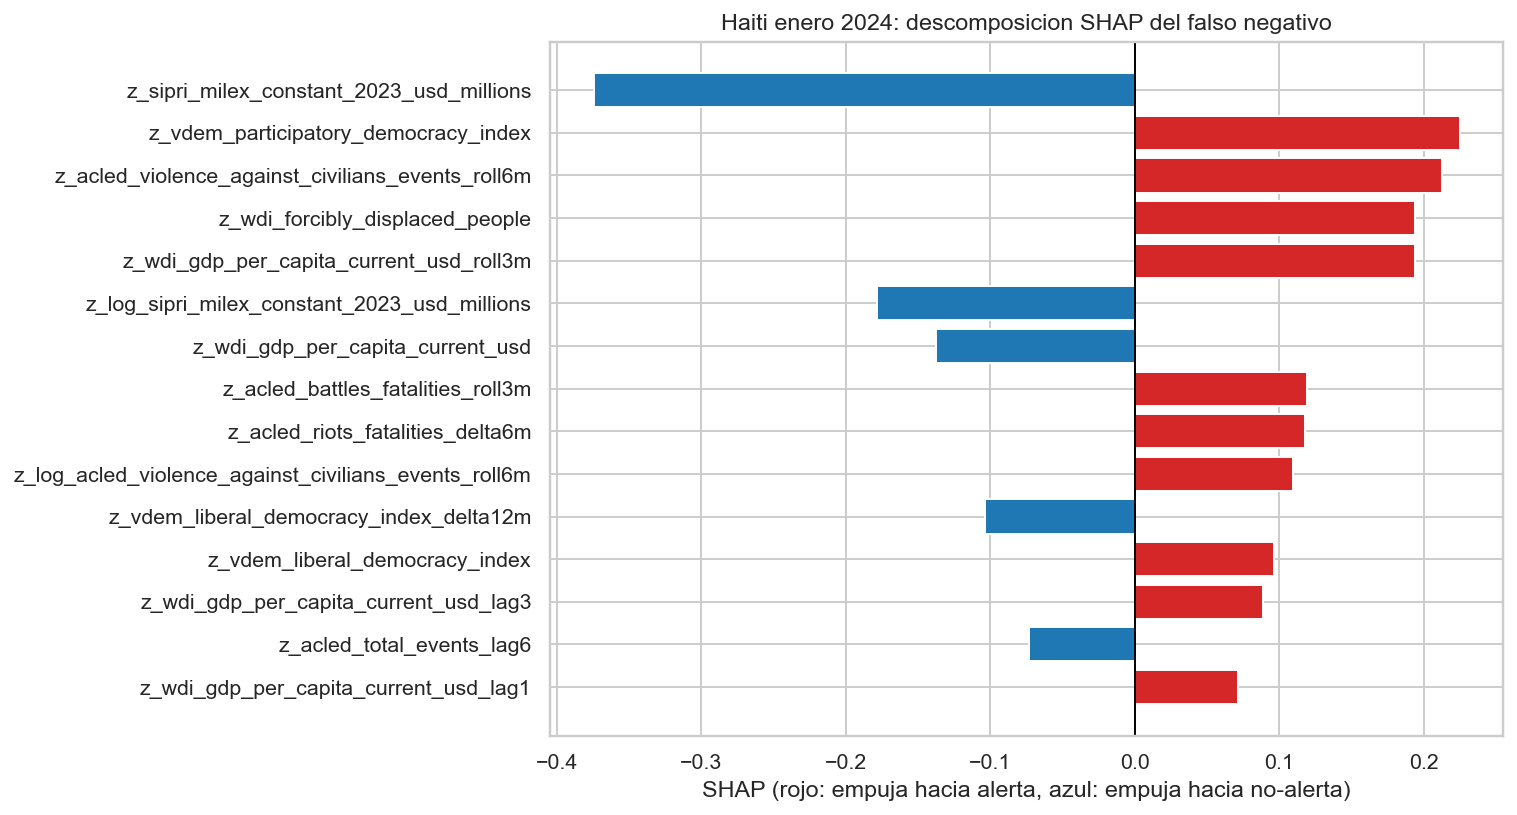

The table this chart was drawn from, first rows:
feature, shap
z_sipri_milex_constant_2023_usd_millions, -0.3747
z_vdem_participatory_democracy_index, 0.2249
z_acled_violence_against_civilians_event…, 0.2127
z_wdi_forcibly_displaced_people, 0.1942
z_wdi_gdp_per_capita_current_usd_roll3m, 0.1936
z_log_sipri_milex_constant_2023_usd_mill…, -0.1787
z_wdi_gdp_per_capita_current_usd, -0.1378
z_acled_battles_fatalities_roll3m, 0.1194
z_acled_riots_fatalities_delta6m, 0.118
z_log_acled_violence_against_civilians_e…, 0.1092
z_vdem_liberal_democracy_index_delta12m, -0.1037
z_vdem_liberal_democracy_index, 0.09598
z_wdi_gdp_per_capita_current_usd_lag3, 0.0885
z_acled_total_events_lag6, -0.0732
z_wdi_gdp_per_capita_current_usd_lag1, 0.0715
z_wdi_fuel_exports_pct_merchandise_expor…, -0.06825
z_wdi_military_expenditure_pct_of_gdp, -0.06621
z_wdi_employment_to_population_ratio_15p…, -0.06452
z_vdem_participatory_democracy_index_del…, 0.06179
z_acled_violence_against_civilians_event…, 0.05879
z_sipri_milex_per_capita_constant_2023_u…, -0.05632
z_wdi_commercial_service_exports_current…, -0.05402
z_log_wdi_gdp_per_capita_current_usd_rol…, 0.05173
z_wdi_employment_to_population_ratio_15p…, -0.0506
z_vdem_participatory_democracy_index_lag…, 0.04997
z_wdi_gdp_per_capita_current_usd_roll6m, 0.0498
z_wdi_fuel_exports_pct_merchandise_expor…, -0.04604
z_acled_total_fatalities_lag6, -0.04536
z_sipri_milex_per_capita_constant_2023_u…, 0.04518
z_vdem_deliberative_democracy_index_delt…, 0.04407
z_sipri_milex_constant_2023_usd_millions…, -0.04119
z_vdem_participatory_democracy_index_lag…, 0.0362
z_acled_protests_fatalities_roll12m, 0.03574
z_acled_admin1_count_roll6m, -0.03473
z_log_acled_riots_events_roll3m, -0.03428
z_acled_riots_events_delta6m, -0.0341
z_sipri_milex_constant_2023_usd_millions…, -0.03352
z_vdem_egalitarian_democracy_index_lag1, 0.03245
z_log_wdi_employment_to_population_ratio…, -0.03137
z_vdem_egalitarian_democracy_index_delta…, 0.03085
z_vdem_egalitarian_democracy_index_lag6, 0.03032
z_acled_riots_events_roll3m, 0.02938
z_wdi_gdp_per_capita_current_usd_roll12m, 0.02918
z_log_acled_admin1_count_lag6, -0.02781
z_sipri_milex_share_of_gdp_pct, -0.02677
z_acled_violence_against_civilians_event…, -0.02672
z_wdi_international_migrant_stock_pct_po…, -0.02543
z_wdi_external_debt_stocks_pct_gni, 0.02448
z_ucdp_conflict_count_roll12m, 0.02407
z_vdem_electoral_democracy_index_lag12, 0.0239
z_acled_riots_fatalities_roll6m, -0.02317
z_vdem_egalitarian_democracy_index, 0.02314
z_acled_riots_events_lag3, -0.02162
z_wdi_external_debt_stocks_pct_gni_lag6, -0.02112
z_log_sipri_milex_share_of_gdp_pct, -0.02108
z_acled_total_events_delta6m, -0.02007
z_sipri_milex_per_capita_constant_2023_u…, 0.01943
z_wdi_gdp_per_capita_current_usd_lag6, 0.01809
z_vdem_liberal_democracy_index_roll3m, 0.01785
z_log_wdi_forcibly_displaced_people, 0.01736
... 624 more rows
